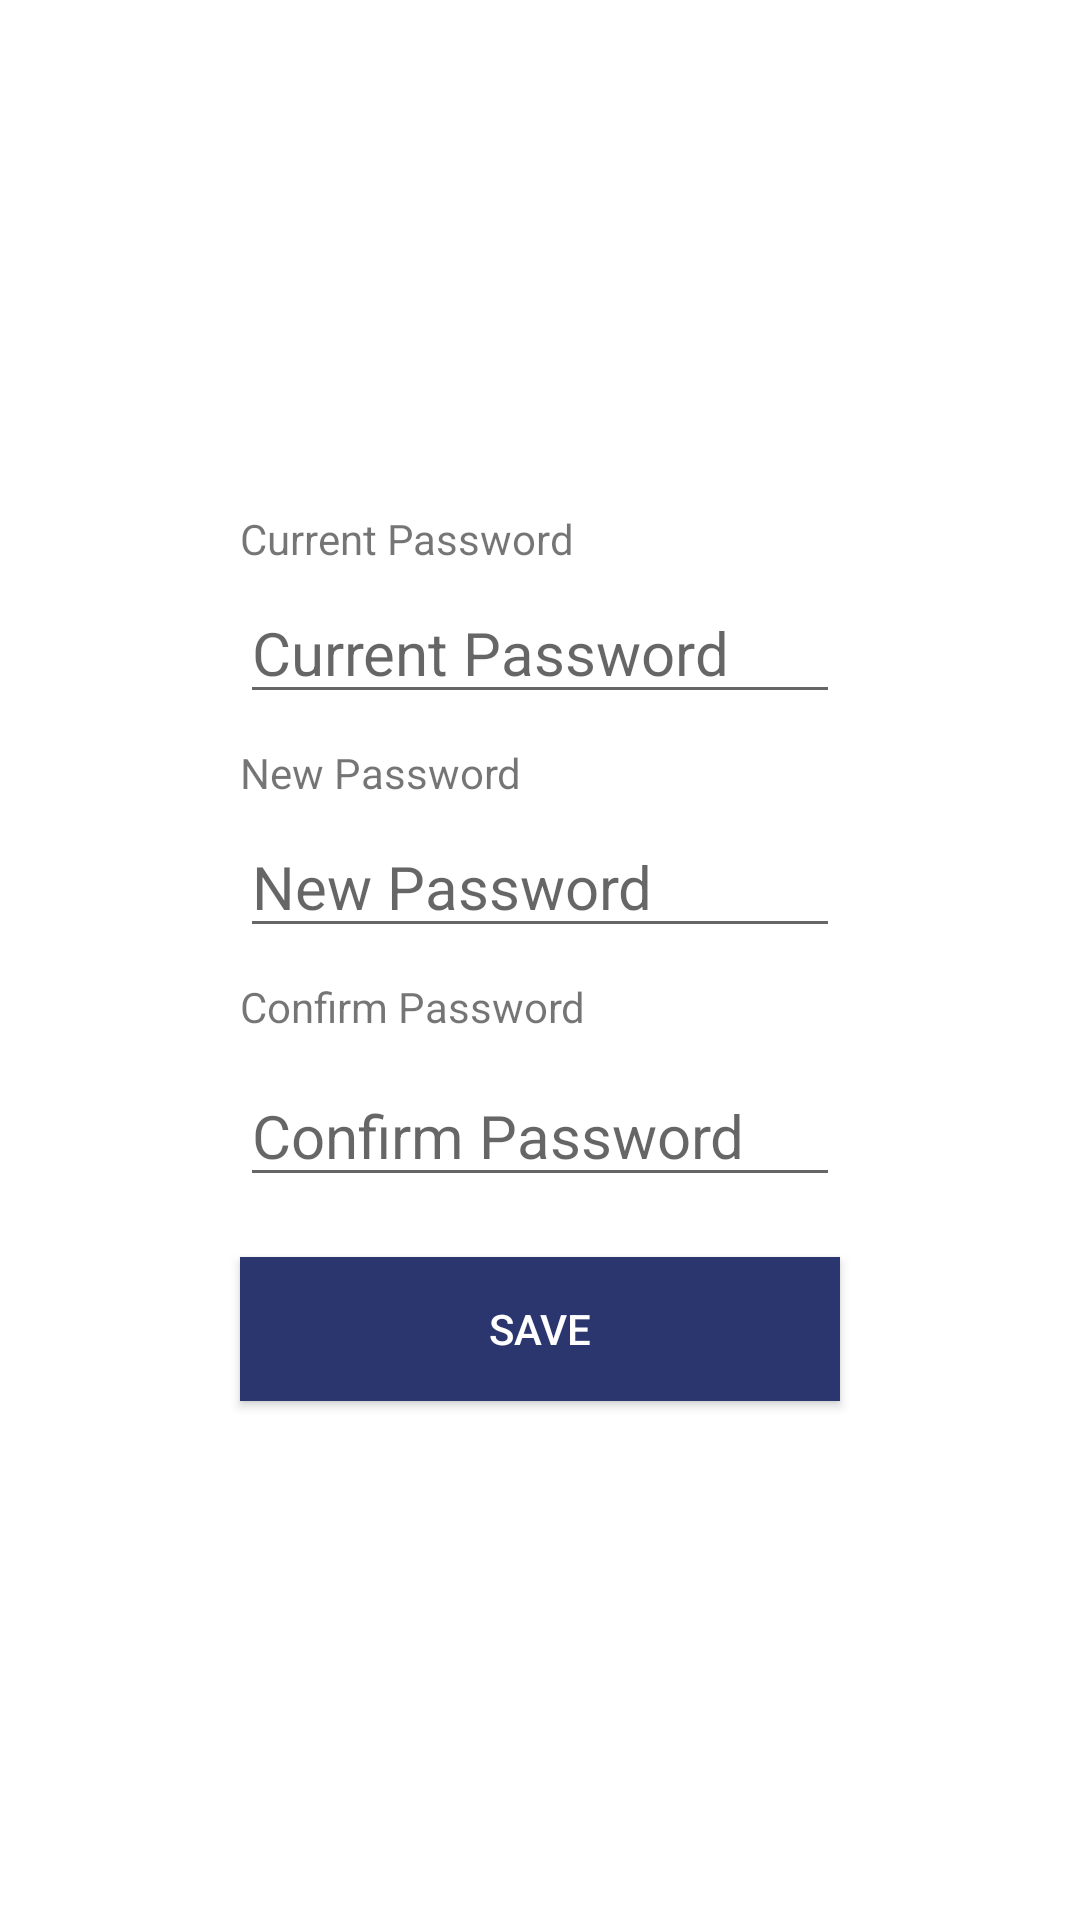

Here is an Android app screen rendered from its layout file. Give the layout XML and the strings, colors and styles it references.
<!-- AndroidManifest.xml: application theme toolbarDifferentColor -->
<!-- res/layout/homework_5_change_password_constraint_layout.xml -->
<?xml version="1.0" encoding="utf-8"?>
<androidx.constraintlayout.widget.ConstraintLayout xmlns:android="http://schemas.android.com/apk/res/android"
    xmlns:app="http://schemas.android.com/apk/res-auto"
    android:layout_width="match_parent"
    android:layout_height="match_parent"
    >
    <androidx.appcompat.widget.AppCompatImageView
        android:id="@+id/imageView"
        android:layout_width="@dimen/_100dp"
        android:layout_height="@dimen/_100dp"
        android:layout_marginTop="@dimen/_50dp"
        android:src="@drawable/images"
        app:layout_constraintBottom_toTopOf="@id/editText1"
        app:layout_constraintTop_toTopOf="parent"
        app:layout_constraintEnd_toEndOf="parent"
        app:layout_constraintStart_toStartOf="parent"
        app:layout_constraintVertical_bias="0.0"/>

    <androidx.appcompat.widget.AppCompatTextView
        android:id="@+id/current_password"
        android:layout_width="match_parent"
        android:layout_height="wrap_content"
        app:layout_constraintTop_toBottomOf="@id/imageView"
        app:layout_constraintBottom_toTopOf="@id/editText1"
        android:text="@string/current_password"
        android:layout_marginHorizontal="@dimen/_80dp"
        android:layout_marginTop="@dimen/_20dp"/>

    <androidx.appcompat.widget.AppCompatEditText
        android:id="@+id/editText1"
        android:layout_width="match_parent"
        android:layout_height="wrap_content"
        android:layout_marginStart="@dimen/_80dp"
        android:layout_marginEnd="@dimen/_80dp"
        android:layout_marginTop="@dimen/_5dp"
        app:layout_constraintTop_toBottomOf="@id/current_password"
        android:hint="@string/current_password"
        android:textSize="@dimen/_20sp"
        />

    <androidx.appcompat.widget.AppCompatTextView
        android:id="@+id/new_password"
        android:layout_width="match_parent"
        android:layout_height="wrap_content"
        app:layout_constraintTop_toBottomOf="@id/editText1"
        app:layout_constraintStart_toStartOf="parent"
        android:layout_marginHorizontal="@dimen/_80dp"
        android:layout_marginTop="@dimen/_10dp"
        android:text="@string/new_password"
        />

    <androidx.appcompat.widget.AppCompatEditText
        android:id="@+id/editText2"
        android:layout_width="match_parent"
        android:layout_height="wrap_content"
        android:layout_marginStart="@dimen/_80dp"
        android:layout_marginEnd="@dimen/_80dp"
        android:layout_marginTop="@dimen/_5dp"
        android:hint="@string/new_password"
        android:textSize="@dimen/_20sp"
        app:layout_constraintTop_toBottomOf="@id/new_password"
        app:layout_constraintStart_toStartOf="parent"
        />

    <androidx.appcompat.widget.AppCompatTextView
        android:id="@+id/confirm_password"
        android:layout_width="match_parent"
        android:layout_height="wrap_content"
        android:text="@string/confirm_password"
        android:layout_marginHorizontal="@dimen/_80dp"
        android:layout_marginTop="@dimen/_10dp"
        app:layout_constraintTop_toBottomOf="@id/editText2"
        app:layout_constraintStart_toStartOf="@id/editText2"/>

    <androidx.appcompat.widget.AppCompatEditText
        android:id="@+id/editText3"
        android:layout_width="match_parent"
        android:layout_height="wrap_content"
        android:layout_marginStart="@dimen/_80dp"
        android:layout_marginEnd="@dimen/_80dp"
        android:layout_marginTop="@dimen/_10dp"
        android:hint="@string/confirm_password"
        android:textSize="@dimen/_20sp"
        app:layout_constraintTop_toBottomOf="@id/confirm_password"
        app:layout_constraintStart_toStartOf="parent"
        />
    <androidx.appcompat.widget.AppCompatButton

        android:id="@+id/saveButton"
        android:layout_width="match_parent"
        android:layout_height="wrap_content"
        android:layout_marginStart="80dp"
        android:layout_marginEnd="@dimen/_80dp"
        android:layout_marginTop="@dimen/_20dp"
        android:gravity="center"
        app:layout_constraintTop_toBottomOf="@+id/editText3"
        app:layout_constraintStart_toStartOf="parent"
        android:background="@color/dark_blue"
        android:text="@string/save"
        android:textColor="@color/white">

    </androidx.appcompat.widget.AppCompatButton>
</androidx.constraintlayout.widget.ConstraintLayout>
<!-- resources referenced by this layout -->
<resources>
  <color name="dark_blue">#2B366F</color>
  <color name="white">#FFFFFFFF</color>
  <dimen name="_100dp">100dp</dimen>
  <dimen name="_10dp">10dp</dimen>
  <dimen name="_20dp">20dp</dimen>
  <dimen name="_20sp">20sp</dimen>
  <dimen name="_50dp">50dp</dimen>
  <dimen name="_5dp">5dp</dimen>
  <dimen name="_80dp">80dp</dimen>
  <string name="confirm_password">Confirm Password</string>
  <string name="current_password">Current Password</string>
  <string name="new_password">New Password</string>
  <string name="save">Save</string>
  <style name="toolbarDifferentColor" parent="Theme.Samvel_Papyan_Android_Homeworks">
          <irgtem name="colorPrimary">@color/green_1</irgtem>
      </style>
  <style name="Theme.Samvel_Papyan_Android_Homeworks" parent="Theme.MaterialComponents.DayNight.DarkActionBar">
          
          <item name="colorPrimary">@color/purple_500</item>
          <item name="colorPrimaryVariant">@color/purple_700</item>
          <item name="colorOnPrimary">@color/white</item>
          
          <item name="colorSecondary">@color/teal_200</item>
          <item name="colorSecondaryVariant">@color/teal_700</item>
          <item name="colorOnSecondary">@color/black</item>
          
          <item name="android:statusBarColor" tools:targetApi="l">?attr/colorPrimaryVariant</item>
          
      </style>
  <color name="green_1">#20B30E</color>
  <color name="purple_500">#FF6200EE</color>
  <color name="purple_700">#FF3700B3</color>
  <color name="teal_200">#FF03DAC5</color>
  <color name="teal_700">#FF018786</color>
  <color name="black">#FF000000</color>
</resources>
